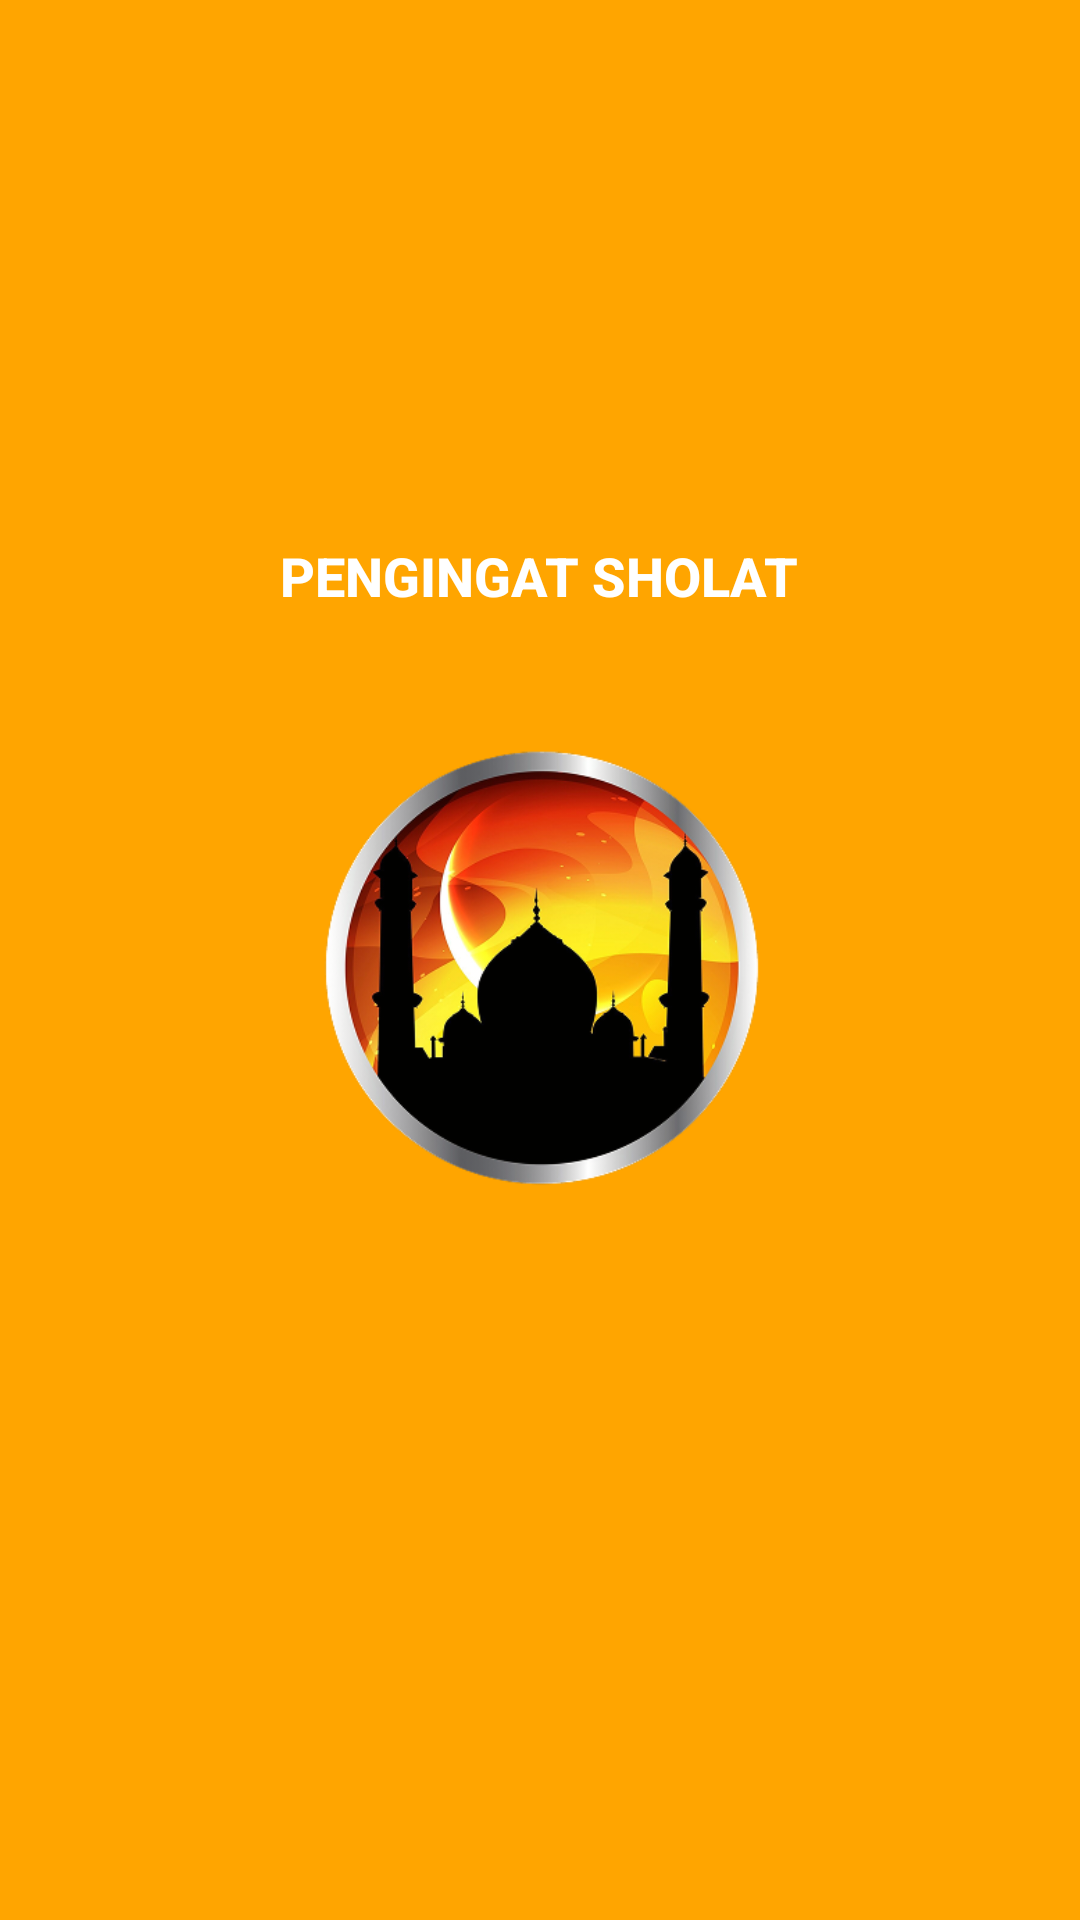

The Android layout XML behind this screen, and the referenced resources:
<!-- AndroidManifest.xml: application theme Theme.AppCompat.Light.NoActionBar -->
<!-- res/layout/activity_splash_screen.xml -->
<?xml version="1.0" encoding="utf-8"?>
<RelativeLayout xmlns:android="http://schemas.android.com/apk/res/android"
    android:layout_width="match_parent"
    android:layout_height="match_parent"
    android:background="#FFA500">

    
    <ImageView
        android:id="@+id/logoMasjid"
        android:layout_width="200dp"
        android:layout_height="200dp"
        android:layout_centerInParent="true"
        android:src="@drawable/logo_masjid"
        android:contentDescription="Logo Masjid" />

    
    <TextView
        android:id="@+id/textTitle"
        android:layout_width="wrap_content"
        android:layout_height="wrap_content"
        android:layout_above="@id/logoMasjid"
        android:layout_centerHorizontal="true"
        android:layout_marginBottom="16dp"
        android:text="PENGINGAT SHOLAT"
        android:textColor="#FFFFFF"
        android:textStyle="bold"
        android:textSize="18sp"
        android:fontFamily="sans-serif-medium"/>
</RelativeLayout>
<!-- resources referenced by this layout -->
<resources>
  <!-- drawable logo_masjid: png bitmap (drawable, 99977 bytes) -->
</resources>
